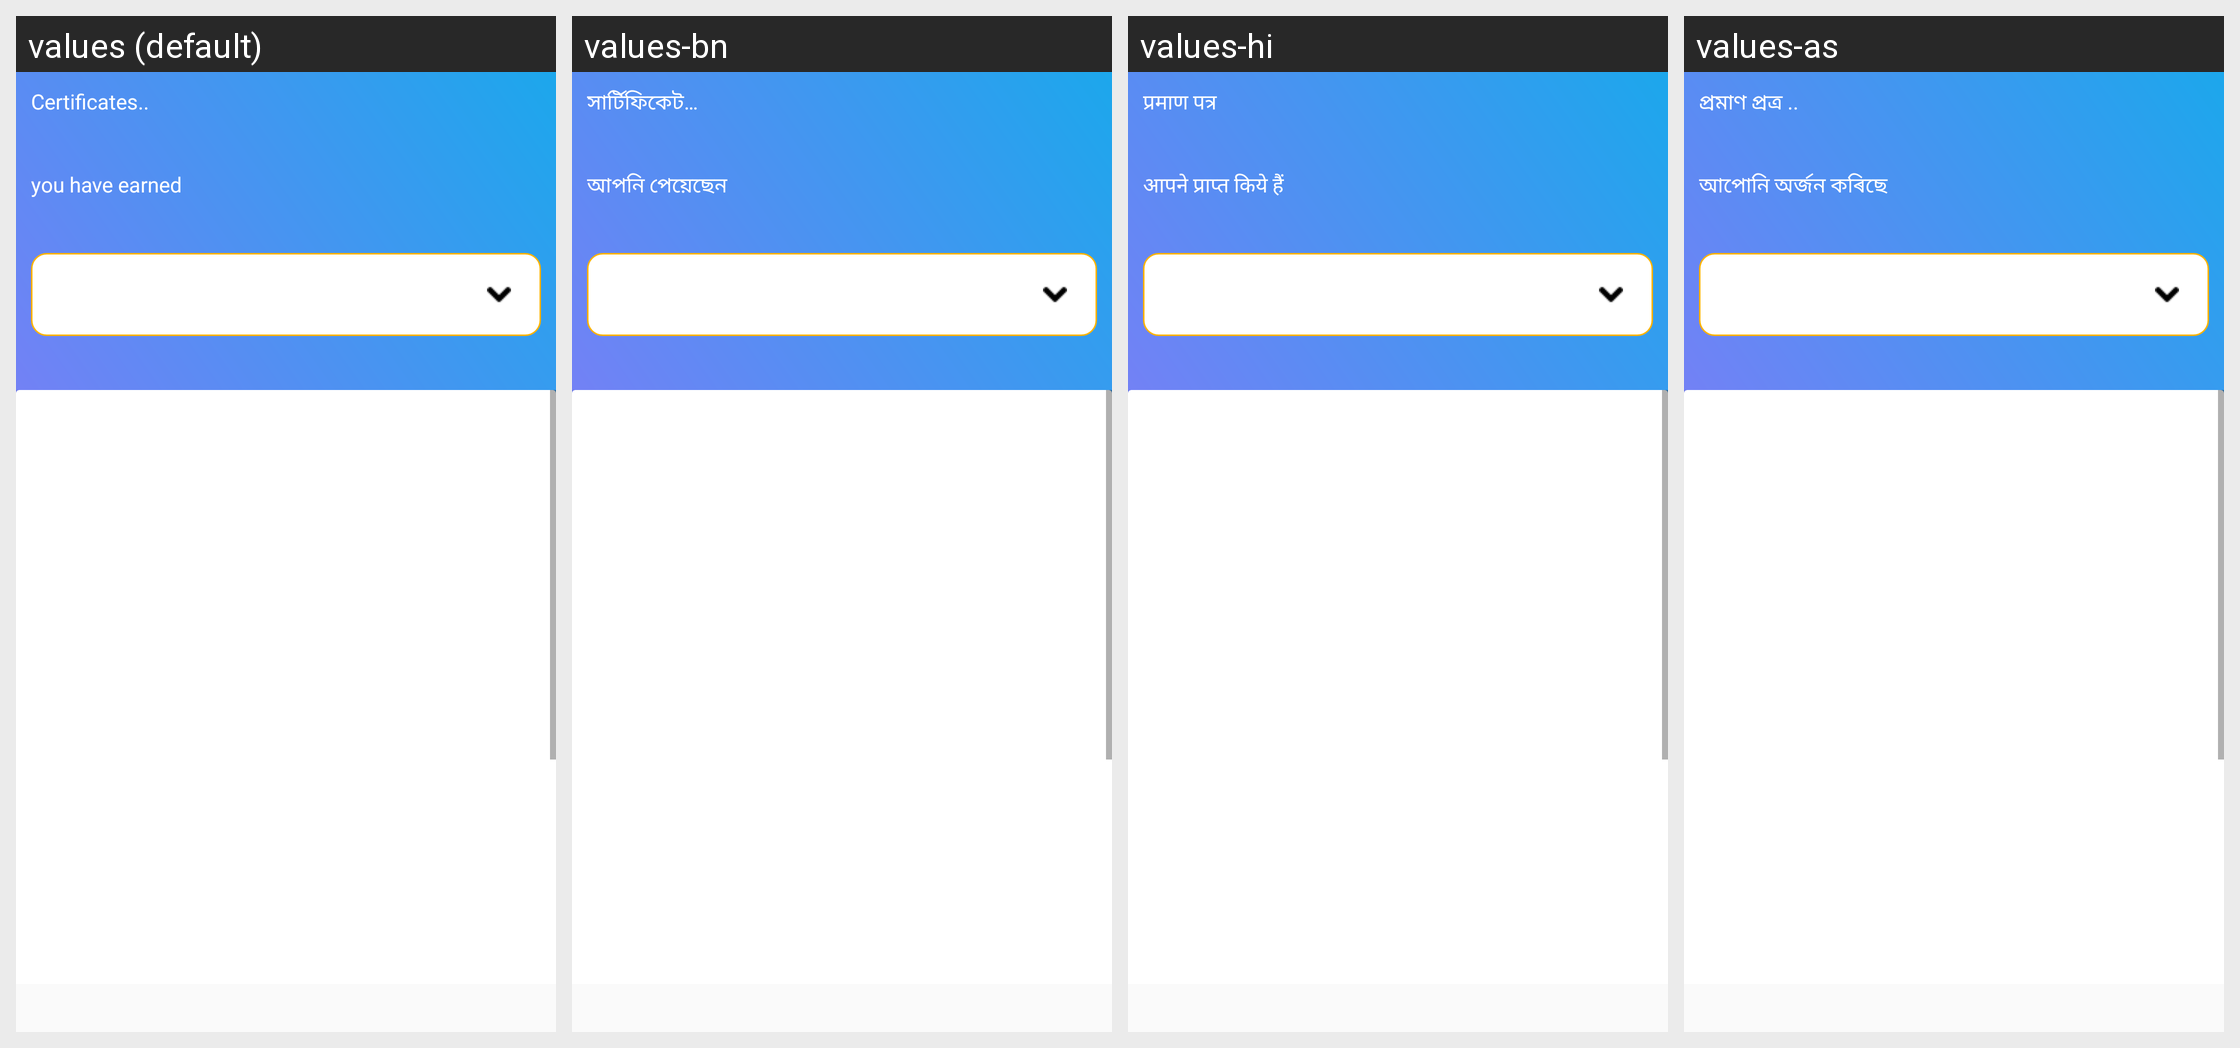

Here is an Android app screen in its default locale and in the app's own translations. Write out the translated-string differences for the strings that appear on this screen.
Android screen res/layout/fragment_certificate_subjects.xml rendered under 4 locales, left to right: values (default), values-bn, values-hi, values-as. Device: Nexus 5 (rendered at 1080×1920; each locale shown at half size, 540×960, under a caption strip naming it); theme AppTheme.
Other locales in the repository, not shown: values-en, values-gu, values-kn, values-mr, values-or, values-pa, values-ta, values-te, values-ur.
Strings drawn on this screen, with the default value and each locale's value (text and hints the layout hard-codes, and strings that could not be matched under every locale, appear in the picture but are not listed):

certificates
  values: Certificates..
  values-bn: সার্টিফিকেট…
  values-hi: प्रमाण पत्र
  values-as: প্ৰমাণ প্ৰত্ৰ ..

you_have_earned
  values: you have earned
  values-bn: আপনি পেয়েছেন
  values-hi: आपने प्राप्त किये हैं
  values-as: আপোনি অৰ্জন কৰিছে
